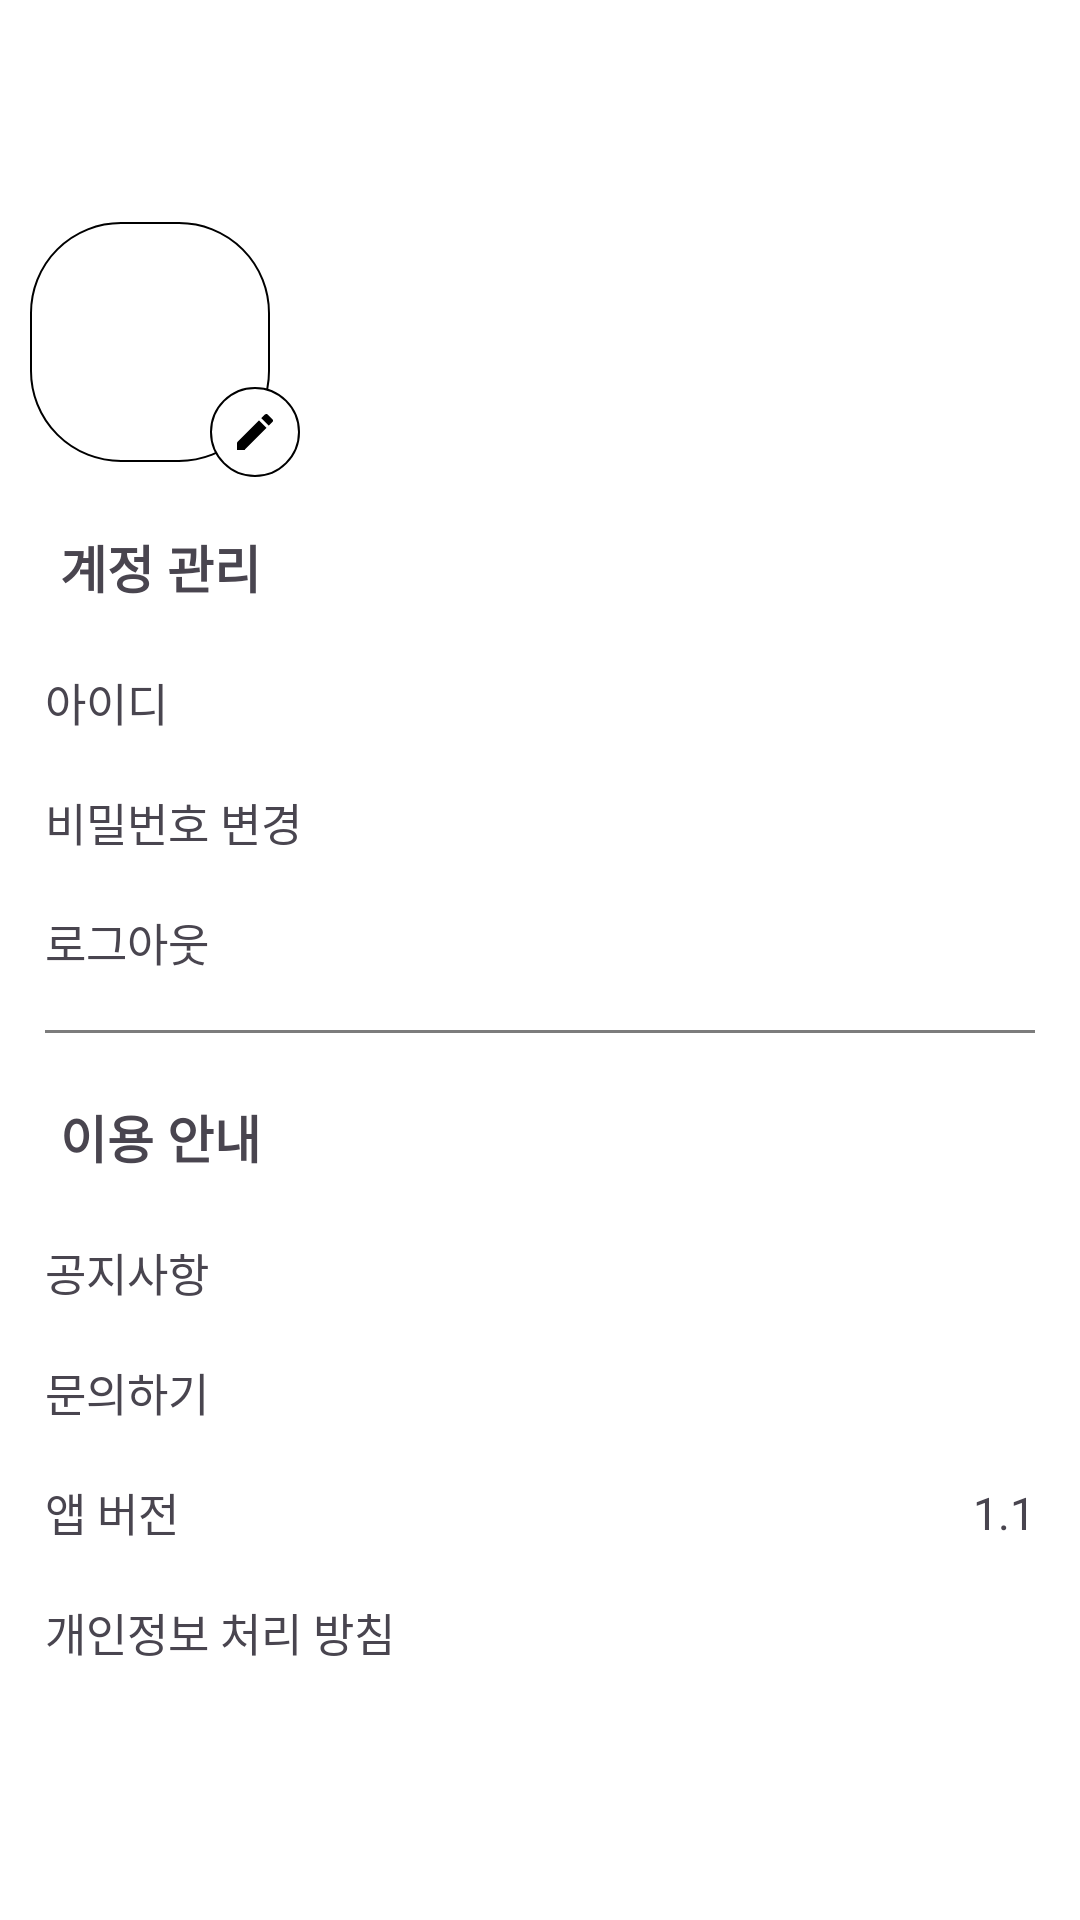

Reconstruct the res/layout file that produces this screen, plus the resources it refers to.
<!-- AndroidManifest.xml: application theme Theme.JoyfulCampus -->
<!-- res/layout/fragment_mypage_home.xml -->
<?xml version="1.0" encoding="utf-8"?>
<androidx.coordinatorlayout.widget.CoordinatorLayout xmlns:android="http://schemas.android.com/apk/res/android"
    android:layout_width="match_parent"
    android:layout_height="match_parent"
    android:background="#FFFFFF"
    xmlns:app="http://schemas.android.com/apk/res-auto">

    <com.google.android.material.appbar.AppBarLayout
        android:layout_width="match_parent"
        android:layout_height="wrap_content"
        android:theme="@style/Theme.JoyfulCampus.AppBarOverlay">

        <androidx.appcompat.widget.Toolbar
            android:id="@+id/mypagetoolbar"
            android:layout_width="match_parent"
            android:layout_height="?attr/actionBarSize"
            android:background="#FFFFFF"
            android:elevation="20dp"
            app:popupTheme="@style/Theme.JoyfulCampus.PopupOverlay" />

    </com.google.android.material.appbar.AppBarLayout>

    <androidx.constraintlayout.widget.ConstraintLayout
        android:layout_width="match_parent"
        android:layout_height="match_parent"
        android:background="#FFFFFF"
        app:layout_behavior="@string/appbar_scrolling_view_behavior">


        <LinearLayout
            android:layout_width="match_parent"
            android:layout_height="match_parent"
            android:orientation="vertical"
            >

            <FrameLayout
                android:layout_width="match_parent"
                android:layout_height="100dp">

                <com.google.android.material.imageview.ShapeableImageView
                    android:id="@+id/profileimage"
                    android:layout_width="80dp"
                    android:layout_height="80dp"
                    android:layout_marginTop="10dp"
                    android:layout_marginStart="10dp"
                    android:src="@drawable/ic_baseline_person_25"
                    android:adjustViewBounds="true"
                    android:scaleType="center"
                    android:background="@drawable/profilebox"
                    app:shapeAppearanceOverlay="@style/RoundedShape38Percent"
                    />

                <ImageView
                    android:contentDescription="@null"
                    android:id="@+id/profileeditbotton"
                    android:layout_width="30dp"
                    android:layout_height="30dp"
                    android:layout_marginTop="65dp"
                    android:layout_marginStart="70dp"
                    android:background="@drawable/circle"
                    android:paddingTop="7dp"
                    android:textColor="@color/black_1"
                    android:paddingStart="7dp"
                    android:paddingEnd="7dp"
                    android:paddingBottom="7dp"
                    android:src="@drawable/baseline_edit_24"
                    />

                <TextView
                    android:id="@+id/usernametext"
                    android:layout_width="wrap_content"
                    android:layout_height="wrap_content"
                    android:textColor="@color/black_1"
                    android:layout_marginStart="120dp"
                    android:layout_marginTop="15dp"
                    android:textStyle="bold"
                    android:textSize="20sp"
                    />

                <TextView
                    android:id="@+id/departmentnametext"
                    android:layout_width="wrap_content"
                    android:layout_height="wrap_content"
                    android:layout_marginStart="120dp"
                    android:layout_marginTop="55dp"
                    android:textSize="18sp"
                    />

            </FrameLayout>

            <FrameLayout
                android:id="@+id/accountmanagementframelayout"
                android:layout_width="match_parent"
                android:layout_height="50dp">

                <TextView
                    android:id="@+id/accountmanagementtextview"
                    android:layout_width="wrap_content"
                    android:layout_height="wrap_content"
                    android:layout_gravity="center_vertical"
                    android:layout_marginStart="20dp"
                    android:text="@string/accountmanagement"
                    android:textColor="@color/black_1"
                    android:textSize="17sp"
                    android:textStyle="bold"
                    />

            </FrameLayout>

            <FrameLayout
                android:id="@+id/idframelayout"
                android:layout_width="match_parent"
                android:layout_height="40dp"
                >

                <TextView
                    android:id="@+id/idtextview"
                    android:layout_width="wrap_content"
                    android:layout_height="wrap_content"
                    android:layout_gravity="center_vertical"
                    android:layout_marginStart="15dp"
                    android:text="@string/id"
                    android:textColor="@color/black_1"
                    android:textSize="15sp"
                    />

                <TextView
                    android:id="@+id/useridtextview"
                    android:layout_width="wrap_content"
                    android:layout_height="wrap_content"
                    android:layout_marginTop="10dp"
                    android:layout_marginEnd="15dp"
                    android:textColor="@color/black_1"
                    android:layout_gravity="end"
                    android:textSize="15sp"
                    />

            </FrameLayout>

            <FrameLayout
                android:id="@+id/passwordframelayout"
                android:layout_width="match_parent"
                android:layout_height="40dp"
                >

                <TextView
                    android:id="@+id/passwordtextview"
                    android:layout_width="wrap_content"
                    android:layout_height="wrap_content"
                    android:layout_gravity="center_vertical"
                    android:layout_marginStart="15dp"
                    android:text="@string/changepassword"
                    android:textColor="@color/black_1"
                    android:textSize="15sp"
                    />

            </FrameLayout>

            <FrameLayout
                android:id="@+id/logoutframelayout"
                android:layout_width="match_parent"
                android:layout_height="40dp"
                >

                <TextView
                    android:id="@+id/logoutextview"
                    android:layout_width="wrap_content"
                    android:layout_height="wrap_content"
                    android:layout_gravity="center_vertical"
                    android:layout_marginStart="15dp"
                    android:text="@string/signOut"
                    android:textColor="@color/black_1"
                    android:textSize="15sp"
                    />

            </FrameLayout>

            <FrameLayout
                android:layout_width="match_parent"
                android:layout_height="20dp"
                >

                <FrameLayout
                    android:layout_width="match_parent"
                    android:layout_height="1dp"
                    android:layout_gravity="center"
                    android:layout_marginStart="15dp"
                    android:layout_marginEnd="15dp"
                    android:background="#7C7C7C"
                    />

            </FrameLayout>

            <FrameLayout
                android:id="@+id/informationuseframelayout"
                android:layout_width="match_parent"
                android:layout_height="50dp">

                <TextView
                    android:id="@+id/informationusetextview"
                    android:layout_width="wrap_content"
                    android:layout_height="wrap_content"
                    android:layout_gravity="center_vertical"
                    android:layout_marginStart="20dp"
                    android:text="@string/informationuse"
                    android:textColor="@color/black_1"
                    android:textSize="17sp"
                    android:textStyle="bold"
                    />

            </FrameLayout>

            <FrameLayout
                android:id="@+id/announcementframelayout"
                android:layout_width="match_parent"
                android:layout_height="40dp"
                >

                <TextView
                    android:id="@+id/announcementtextview"
                    android:layout_width="wrap_content"
                    android:layout_height="wrap_content"
                    android:layout_gravity="center_vertical"
                    android:layout_marginStart="15dp"
                    android:text="@string/announcement"
                    android:textColor="@color/black_1"
                    android:textSize="15sp"
                    />

            </FrameLayout>

            <FrameLayout
                android:id="@+id/questionframelayout"
                android:layout_width="match_parent"
                android:layout_height="40dp"
                >

                <TextView
                    android:id="@+id/questiontextview"
                    android:layout_width="wrap_content"
                    android:layout_height="wrap_content"
                    android:layout_gravity="center_vertical"
                    android:layout_marginStart="15dp"
                    android:textColor="@color/black_1"
                    android:text="@string/question"
                    android:textSize="15sp"
                    />

            </FrameLayout>

            <FrameLayout
                android:id="@+id/appversionframelayout"
                android:layout_width="match_parent"
                android:layout_height="40dp"
                >

                <TextView
                    android:id="@+id/appversiontextview"
                    android:layout_width="wrap_content"
                    android:layout_height="wrap_content"
                    android:layout_gravity="center_vertical"
                    android:layout_marginStart="15dp"
                    android:textColor="@color/black_1"
                    android:text="@string/appversion"
                    android:textSize="15sp"
                    />

                <TextView
                    android:id="@+id/versiontextview"
                    android:layout_width="wrap_content"
                    android:layout_height="wrap_content"
                    android:layout_marginTop="10dp"
                    android:layout_marginEnd="15dp"
                    android:layout_gravity="end"
                    android:textColor="@color/black_1"
                    android:text="1.1"
                    android:textSize="15sp"
                    />

            </FrameLayout>

            <FrameLayout
                android:id="@+id/privacypolicyframelayout"
                android:layout_width="match_parent"
                android:layout_height="40dp"
                >

                <TextView
                    android:id="@+id/privacypolicytextview"
                    android:layout_width="wrap_content"
                    android:layout_height="wrap_content"
                    android:layout_gravity="center_vertical"
                    android:layout_marginStart="15dp"
                    android:textColor="@color/black_1"
                    android:text="@string/privacypolicy"
                    android:textSize="15sp"
                    />

            </FrameLayout>

        </LinearLayout>

    </androidx.constraintlayout.widget.ConstraintLayout>

</androidx.coordinatorlayout.widget.CoordinatorLayout>
<!-- resources referenced by this layout -->
<resources>
  <!-- drawable baseline_edit_24 (drawable) -->
  <vector xmlns:android="http://schemas.android.com/apk/res/android" android:height="24dp" android:tint="#000000" android:viewportHeight="24" android:viewportWidth="24" android:width="24dp">
  
      <path android:fillColor="@android:color/white" android:pathData="M3,17.25V21h3.75L17.81,9.94l-3.75,-3.75L3,17.25zM20.71,7.04c0.39,-0.39 0.39,-1.02 0,-1.41l-2.34,-2.34c-0.39,-0.39 -1.02,-0.39 -1.41,0l-1.83,1.83 3.75,3.75 1.83,-1.83z"/>
      
  </vector>
  <!-- drawable circle (drawable) -->
  <?xml version="1.0" encoding="utf-8"?>
  <shape xmlns:android="http://schemas.android.com/apk/res/android"
      android:padding="10dp"
      android:shape="rectangle" >
      <solid android:color="#FFFFFF"/>
  
      <corners
          android:bottomLeftRadius="250dp"
          android:bottomRightRadius="250dp"
          android:topLeftRadius="250dp"
          android:topRightRadius="250dp"/>
  
      <stroke
          android:width="0.5dp"
          android:color="#000000" />
  </shape>
  <!-- drawable profilebox (drawable) -->
  <?xml version="1.0" encoding="utf-8"?>
  <shape xmlns:android="http://schemas.android.com/apk/res/android"
      android:padding="10dp"
      android:shape="rectangle" >
      <solid android:color="#00000000"/>
  
      <corners
          android:bottomLeftRadius="30dp"
          android:bottomRightRadius="30dp"
          android:topLeftRadius="30dp"
          android:topRightRadius="30dp"/>
  
      <stroke
          android:width="0.5dp"
          android:color="#000000" />
  </shape>
  <string name="accountmanagement">계정 관리</string>
  <string name="announcement">공지사항</string>
  <string name="appversion">앱 버전</string>
  <string name="changepassword">비밀번호 변경</string>
  <string name="id">아이디</string>
  <string name="informationuse">이용 안내</string>
  <string name="privacypolicy">개인정보 처리 방침</string>
  <string name="question">문의하기</string>
  <string name="signOut">로그아웃</string>
  <style name="Theme.JoyfulCampus.AppBarOverlay" parent="ThemeOverlay.AppCompat.Dark.ActionBar" />
  <style name="Theme.JoyfulCampus.PopupOverlay" parent="ThemeOverlay.AppCompat.Light" />
  <style name="Theme.JoyfulCampus" parent="Base.Theme.JoyfulCampus" />
  <style name="Base.Theme.JoyfulCampus" parent="Theme.Material3.DayNight.NoActionBar">
          
          <item name="colorPrimary">@color/purple_500</item>
          <item name="colorPrimaryVariant">@color/purple_700</item>
          <item name="colorOnPrimary">@color/white</item>
          
          <item name="colorSecondary">@color/teal_200</item>
          <item name="colorSecondaryVariant">@color/teal_700</item>
          <item name="colorOnSecondary">@color/black</item>
          
          <item name="android:statusBarColor">?attr/colorPrimaryVariant</item>
          
      </style>
  <color name="purple_500">#FF6200EE</color>
  <color name="purple_700">#FF3700B3</color>
  <color name="white">#FFFFFFFF</color>
  <color name="teal_200">#FF03DAC5</color>
  <color name="teal_700">#FF018786</color>
  <color name="black">#FF000000</color>
</resources>
